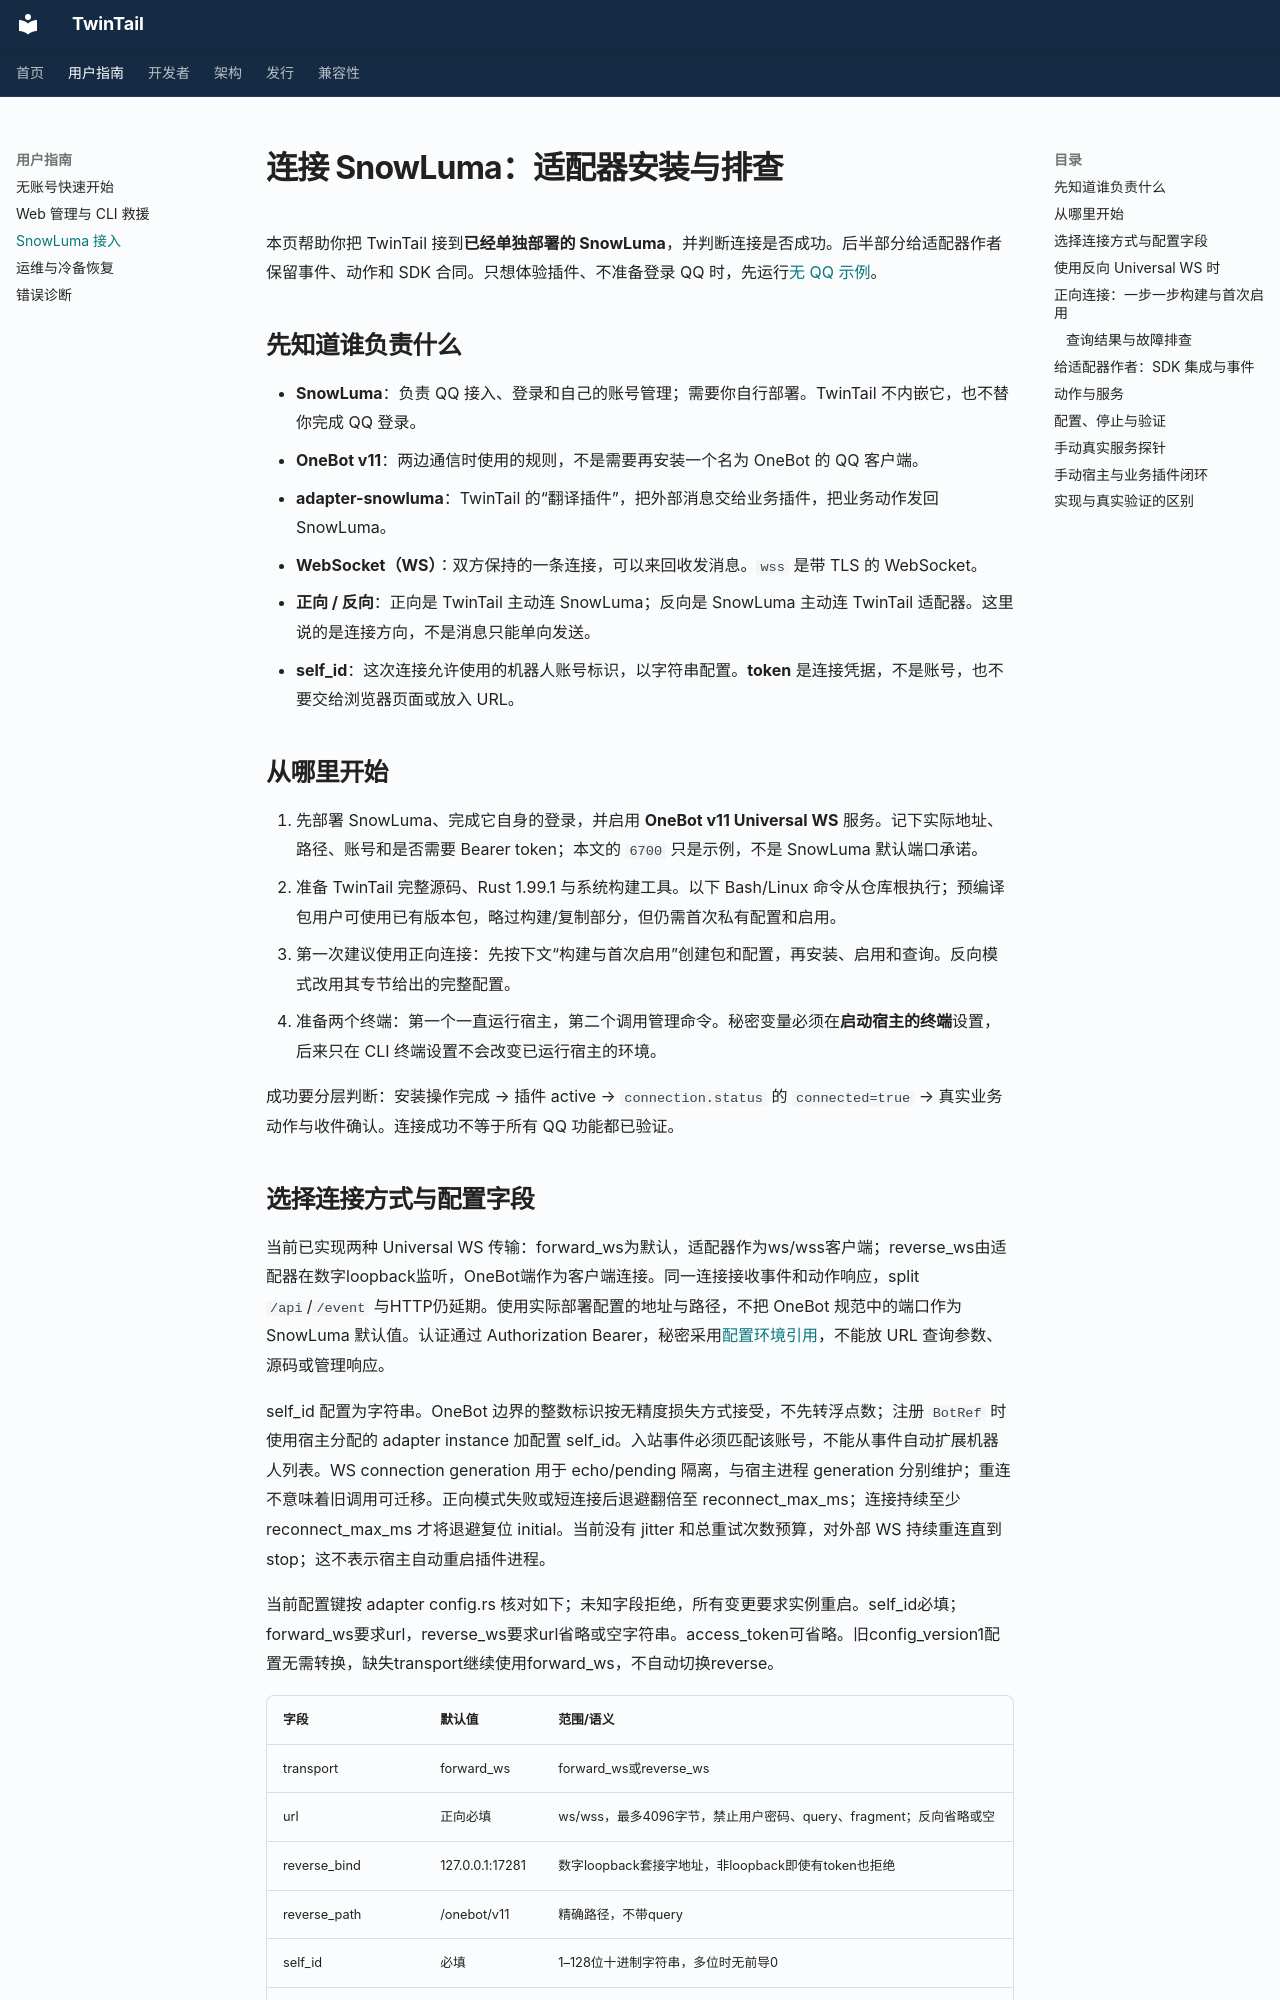

repository: Eetherrr/TwinTail · page: plugin-api/adapters/index.html · generator: mkdocs

# 连接 SnowLuma：适配器安装与排查

本页帮助你把 TwinTail 接到**已经单独部署的 SnowLuma**，并判断连接是否成功。后半部分给适配器作者保留事件、动作和 SDK 合同。只想体验插件、不准备登录 QQ 时，先运行[无 QQ 示例](quickstart.md)。

## 先知道谁负责什么

- **SnowLuma**：负责 QQ 接入、登录和自己的账号管理；需要你自行部署。TwinTail 不内嵌它，也不替你完成 QQ 登录。
- **OneBot v11**：两边通信时使用的规则，不是需要再安装一个名为 OneBot 的 QQ 客户端。
- **adapter-snowluma**：TwinTail 的“翻译插件”，把外部消息交给业务插件，把业务动作发回 SnowLuma。
- **WebSocket（WS）**：双方保持的一条连接，可以来回收发消息。`wss` 是带 TLS 的 WebSocket。
- **正向 / 反向**：正向是 TwinTail 主动连 SnowLuma；反向是 SnowLuma 主动连 TwinTail 适配器。这里说的是连接方向，不是消息只能单向发送。
- **self_id**：这次连接允许使用的机器人账号标识，以字符串配置。**token** 是连接凭据，不是账号，也不要交给浏览器页面或放入 URL。

## 从哪里开始

1. 先部署 SnowLuma、完成它自身的登录，并启用 **OneBot v11 Universal WS** 服务。记下实际地址、路径、账号和是否需要 Bearer token；本文的 `6700` 只是示例，不是 SnowLuma 默认端口承诺。
2. 准备 TwinTail 完整源码、Rust 1.99.1 与系统构建工具。以下 Bash/Linux 命令从仓库根执行；预编译包用户可使用已有版本包，略过构建/复制部分，但仍需首次私有配置和启用。
3. 第一次建议使用正向连接：先按下文“构建与首次启用”创建包和配置，再安装、启用和查询。反向模式改用其专节给出的完整配置。
4. 准备两个终端：第一个一直运行宿主，第二个调用管理命令。秘密变量必须在**启动宿主的终端**设置，后来只在 CLI 终端设置不会改变已运行宿主的环境。

成功要分层判断：安装操作完成 → 插件 active → `connection.status` 的 `connected=true` → 真实业务动作与收件确认。连接成功不等于所有 QQ 功能都已验证。
